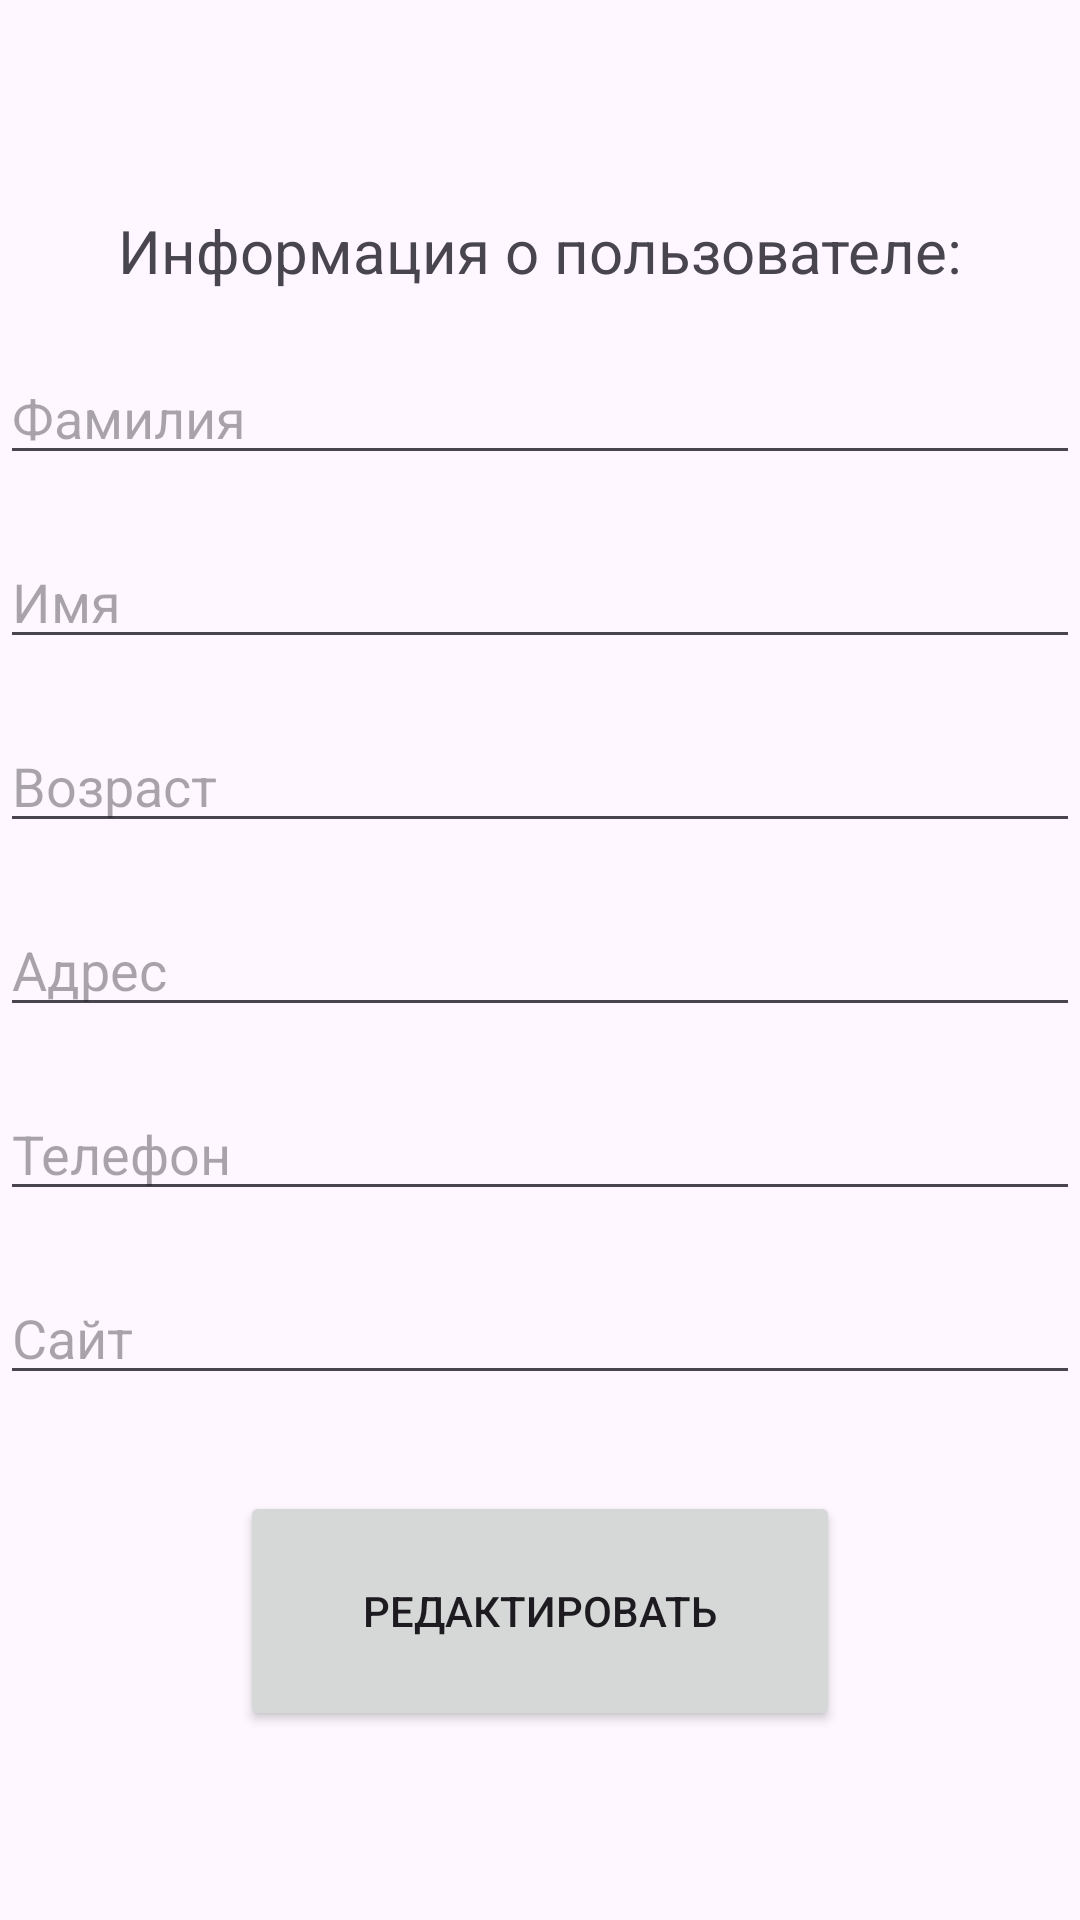

Android layout source for this screen:
<!-- AndroidManifest.xml: application theme Theme.Perhodekranov -->
<!-- res/layout/activity_main.xml -->
<?xml version="1.0" encoding="utf-8"?>
<androidx.constraintlayout.widget.ConstraintLayout xmlns:android="http://schemas.android.com/apk/res/android"
    xmlns:app="http://schemas.android.com/apk/res-auto"
    xmlns:tools="http://schemas.android.com/tools"
    android:id="@+id/main"
    android:layout_width="match_parent"
    android:layout_height="match_parent"
    tools:context=".MainActivity">

    <TextView
        android:id="@+id/infoUser"
        android:layout_width="wrap_content"
        android:layout_height="wrap_content"
        android:text="@string/infoOfUser"
        android:textSize="20sp"
        android:layout_marginTop="70dp"
        app:layout_constraintEnd_toEndOf="parent"
        app:layout_constraintStart_toStartOf="parent"
        app:layout_constraintTop_toTopOf="parent" />

    <EditText
        android:id="@+id/familia"
        android:layout_width="match_parent"
        android:layout_height="wrap_content"
        app:layout_constraintTop_toBottomOf="@+id/infoUser"
        android:hint="Фамилия"
        android:inputType="textPersonName"
        android:layout_marginTop="20dp"
        android:clickable="false"
        android:focusable="false"
        />
    <EditText
        android:id="@+id/name"
        android:layout_width="match_parent"
        android:layout_height="wrap_content"
        app:layout_constraintTop_toBottomOf="@+id/familia"
        android:hint="Имя"
        android:inputType="textPersonName"
        android:layout_marginTop="20dp"
        android:clickable="false"
        android:focusable="false"
        />
    <EditText
        android:id="@+id/age"
        android:layout_width="match_parent"
        android:layout_height="wrap_content"
        app:layout_constraintTop_toBottomOf="@+id/name"
        android:hint="Возраст"
        android:inputType="textPersonName"
        android:layout_marginTop="20dp"
        android:clickable="false"
        android:focusable="false"
        />
    <EditText
        android:id="@+id/address"
        android:layout_width="match_parent"
        android:layout_height="wrap_content"
        app:layout_constraintTop_toBottomOf="@+id/age"
        android:hint="Адрес"
        android:inputType="textPersonName"
        android:layout_marginTop="20dp"
        android:clickable="false"
        android:focusable="false"
        />
    <EditText
        android:id="@+id/phone"
        android:layout_width="match_parent"
        android:layout_height="wrap_content"
        app:layout_constraintTop_toBottomOf="@+id/address"
        android:hint="Телефон"
        android:inputType="number"
        android:layout_marginTop="20dp"
        android:clickable="false"
        android:focusable="false"
        />
    <EditText
        android:id="@+id/site"
        android:layout_width="match_parent"
        android:layout_height="wrap_content"
        app:layout_constraintTop_toBottomOf="@+id/phone"
        android:hint="Сайт"
        android:inputType="textPersonName"
        android:layout_marginTop="20dp"
        android:clickable="false"
        android:focusable="false"
        />
    <Button
        android:id="@+id/btnEdit"
        android:layout_width="200dp"
        android:layout_height="80dp"
        android:layout_marginTop="32dp"
        app:layout_constraintTop_toBottomOf="@id/site"
        app:layout_constraintStart_toStartOf="@+id/infoUser"
        app:layout_constraintEnd_toEndOf="@+id/infoUser"
        android:text="редактировать"
        />
</androidx.constraintlayout.widget.ConstraintLayout>
<!-- resources referenced by this layout -->
<resources>
  <string name="infoOfUser">Информация о пользователе:</string>
  <style name="Theme.Perhodekranov" parent="Base.Theme.Perhodekranov" />
  <style name="Base.Theme.Perhodekranov" parent="Theme.Material3.DayNight.NoActionBar">
          
          
      </style>
</resources>
